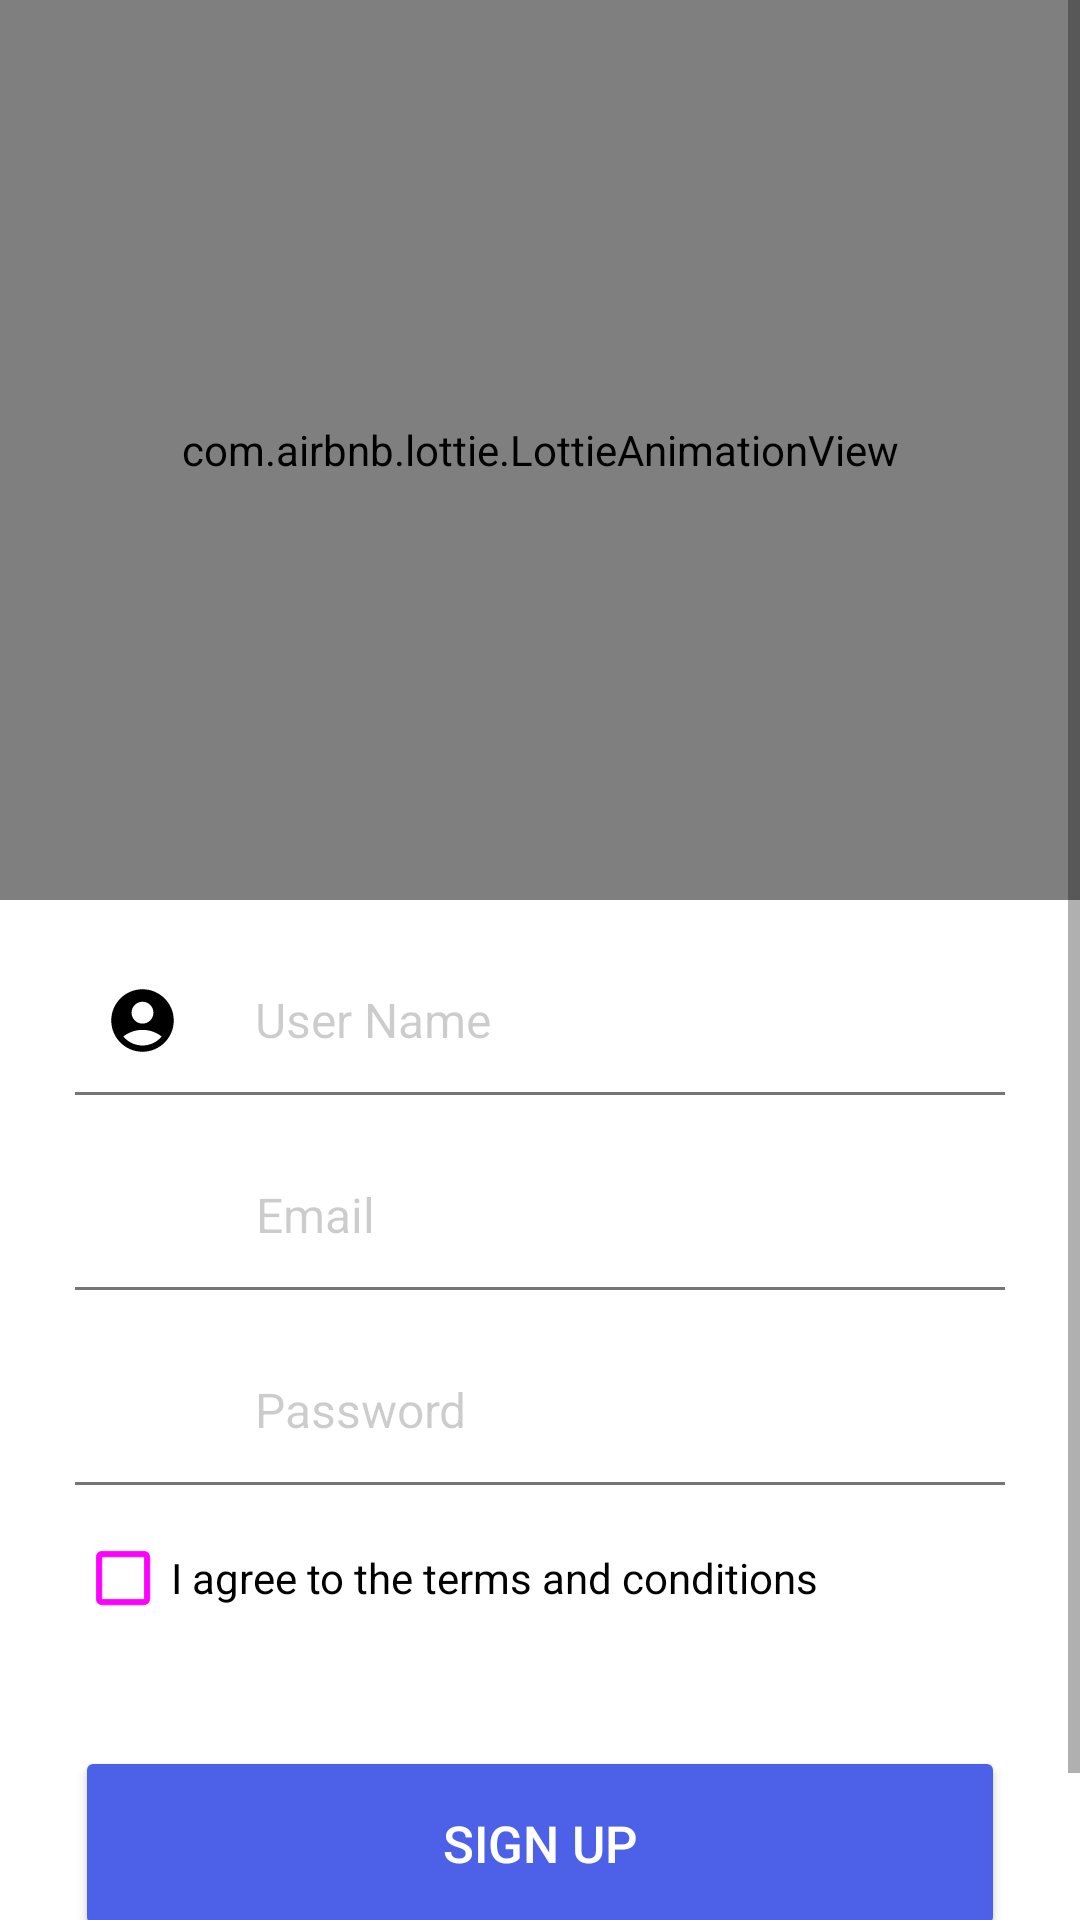

Write the Android layout XML for this screen, with the resource values it uses.
<!-- AndroidManifest.xml: activity theme SignUpTheme -->
<!-- res/layout/activity_sign_up.xml -->
<?xml version="1.0" encoding="utf-8"?>
<ScrollView
    xmlns:android="http://schemas.android.com/apk/res/android"
    xmlns:app="http://schemas.android.com/apk/res-auto"
    xmlns:tools="http://schemas.android.com/tools"
    android:layout_width="match_parent"
    android:layout_height="match_parent"
    tools:context=".auth.SignUpActivity">

<androidx.constraintlayout.widget.ConstraintLayout
    android:layout_width="match_parent"
    android:layout_height="wrap_content"
    android:background="#FFFFFF">

    <com.airbnb.lottie.LottieAnimationView
        android:id="@+id/animationView"
        android:layout_width="0dp"
        android:layout_height="300dp"
        android:scaleType="fitCenter"
        app:layout_constraintEnd_toEndOf="parent"
        app:layout_constraintHorizontal_bias="0.5"
        app:layout_constraintStart_toStartOf="parent"
        app:layout_constraintTop_toTopOf="parent"
        app:lottie_autoPlay="false"
        app:lottie_loop="false"
        app:lottie_rawRes="@raw/login_lottie" />

    <EditText
        android:id="@+id/editTextSignUpUserName"
        android:layout_width="310dp"
        android:layout_height="wrap_content"
        android:layout_marginTop="16dp"
        android:background="@null"
        android:hint="User Name"
        android:imeOptions="actionNext"
        android:inputType="textEmailAddress"
        android:minHeight="48dp"
        android:paddingStart="60dp"
        android:paddingEnd="10dp"
        android:textColor="@color/black"
        android:textColorHint="@color/black_alpha_020"
        android:textSize="16sp"
        app:layout_constraintEnd_toEndOf="parent"
        app:layout_constraintHorizontal_bias="0.5"
        app:layout_constraintStart_toStartOf="parent"
        app:layout_constraintTop_toBottomOf="@+id/animationView"
        tools:ignore="Autofill" />

    <View
        android:id="@+id/vieDividerForUser"
        android:layout_width="310dp"
        android:layout_height="1dp"
        android:background="@color/grey_600"
        app:layout_constraintEnd_toEndOf="parent"
        app:layout_constraintHorizontal_bias="0.5"
        app:layout_constraintStart_toStartOf="parent"
        app:layout_constraintTop_toBottomOf="@+id/editTextSignUpUserName" />

    <ImageView
        android:layout_width="25dp"
        android:layout_height="25dp"
        android:layout_marginStart="10dp"
        android:contentDescription="@string/app_name"
        android:src="@drawable/baseline_account_circle_24"
        app:layout_constraintBottom_toBottomOf="@+id/editTextSignUpUserName"
        app:layout_constraintStart_toStartOf="@+id/editTextSignUpUserName"
        app:layout_constraintTop_toTopOf="@+id/editTextSignUpUserName"
        app:tint="@color/black" />

    <EditText
        android:id="@+id/editTextSignUpEmail"
        android:layout_width="310dp"
        android:layout_height="wrap_content"
        android:layout_marginTop="16dp"
        android:background="@null"
        android:hint="Email"
        android:imeOptions="actionNext"
        android:inputType="textEmailAddress"
        android:minHeight="48dp"
        android:paddingStart="60dp"
        android:paddingEnd="10dp"
        android:textColor="@color/black"
        android:textColorHint="@color/black_alpha_020"
        android:textSize="16sp"
        app:layout_constraintEnd_toEndOf="parent"
        app:layout_constraintHorizontal_bias="0.505"
        app:layout_constraintStart_toStartOf="parent"
        app:layout_constraintTop_toBottomOf="@+id/vieDividerForUser"
        tools:ignore="Autofill" />

    <View
        android:id="@+id/vieDividerForEmail"
        android:layout_width="310dp"
        android:layout_height="1dp"
        android:background="@color/grey_600"
        app:layout_constraintEnd_toEndOf="parent"
        app:layout_constraintHorizontal_bias="0.5"
        app:layout_constraintStart_toStartOf="parent"
        app:layout_constraintTop_toBottomOf="@+id/editTextSignUpEmail" />

    <ImageView
        android:layout_width="25dp"
        android:layout_height="25dp"
        android:layout_marginStart="10dp"
        android:contentDescription="@string/app_name"
        android:src="@drawable/email_icon"
        app:layout_constraintBottom_toBottomOf="@+id/editTextSignUpEmail"
        app:layout_constraintStart_toStartOf="@+id/editTextSignUpEmail"
        app:layout_constraintTop_toTopOf="@+id/editTextSignUpEmail"
        app:tint="@color/black" />

    <EditText
        android:id="@+id/editTextSignUpPassword"
        android:layout_width="310dp"
        android:layout_height="wrap_content"
        android:layout_marginTop="16dp"
        android:background="@null"
        android:hint="Password"
        android:imeOptions="actionDone"
        android:inputType="textPassword"
        android:minHeight="48dp"
        android:paddingStart="60dp"
        android:paddingEnd="10dp"
        android:textColor="@color/black"
        android:textColorHint="@color/black_alpha_020"
        android:textSize="16sp"
        app:layout_constraintEnd_toEndOf="parent"
        app:layout_constraintHorizontal_bias="0.5"
        app:layout_constraintStart_toStartOf="parent"
        app:layout_constraintTop_toBottomOf="@+id/vieDividerForEmail"
        app:layout_goneMarginEnd="10dp"
        tools:ignore="Autofill" />

    <ImageView
        android:layout_width="25dp"
        android:layout_height="25dp"
        android:layout_marginStart="10dp"
        android:contentDescription="@string/app_name"
        android:src="@drawable/password_login"
        app:layout_constraintBottom_toBottomOf="@+id/editTextSignUpPassword"
        app:layout_constraintStart_toStartOf="@+id/editTextSignUpPassword"
        app:layout_constraintTop_toTopOf="@+id/editTextSignUpPassword"
        app:tint="@color/black" />

    <View
        android:id="@+id/vieDividerForPassword"
        android:layout_width="310dp"
        android:layout_height="1dp"
        android:background="@color/grey_600"
        app:layout_constraintEnd_toEndOf="parent"
        app:layout_constraintHorizontal_bias="0.5"
        app:layout_constraintStart_toStartOf="parent"
        app:layout_constraintTop_toBottomOf="@+id/editTextSignUpPassword" />

    <CheckBox
        android:id="@+id/checkBoxTerms"
        style="@style/Widget.Material3.CompoundButton.CheckBox"
        android:layout_width="310dp"
        android:layout_height="wrap_content"
        android:layout_marginTop="8dp"
        android:text="I agree to the terms and conditions "
        android:textColor="@color/black"
        android:textColorHighlight="#303F9F"
        android:textColorLink="#303F9F"
        android:textSize="14sp"
        app:layout_constraintEnd_toEndOf="parent"
        app:layout_constraintStart_toStartOf="parent"
        app:layout_constraintTop_toBottomOf="@+id/editTextSignUpPassword" />

    <Button
        android:id="@+id/buttonSignUp"
        android:layout_width="310dp"
        android:layout_height="65dp"
        android:layout_marginTop="32dp"
        android:backgroundTint="@color/purpleVariant"
        android:text="Sign Up"
        android:textColor="@color/white"
        android:textSize="17sp"
        app:cornerRadius="15dp"
        app:layout_constraintEnd_toEndOf="parent"
        app:layout_constraintStart_toStartOf="parent"
        app:layout_constraintTop_toBottomOf="@+id/checkBoxTerms" />

    <ProgressBar
        android:id="@+id/progressBar"
        style="?android:attr/progressBarStyle"
        android:layout_width="30dp"
        android:layout_height="30dp"
        android:layout_marginTop="16dp"
        android:visibility="invisible"
        app:layout_constraintEnd_toEndOf="parent"
        app:layout_constraintHorizontal_bias="0.5"
        app:layout_constraintStart_toStartOf="parent"
        app:layout_constraintTop_toBottomOf="@+id/buttonSignUp" />

</androidx.constraintlayout.widget.ConstraintLayout>

</ScrollView>
<!-- resources referenced by this layout -->
<resources>
  <color name="black">#000000</color>
  <color name="black_alpha_020">#33000000</color>
  <color name="grey_600">#757575</color>
  <color name="purpleVariant">#4C61E8</color>
  <color name="white">#ffffff</color>
  <!-- drawable baseline_account_circle_24 (drawable) -->
  <vector android:height="24dp" android:tint="#2A2A2A"
      android:viewportHeight="24" android:viewportWidth="24"
      android:width="24dp" xmlns:android="http://schemas.android.com/apk/res/android">
      <path android:fillColor="@android:color/white" android:pathData="M12,2C6.48,2 2,6.48 2,12s4.48,10 10,10s10,-4.48 10,-10S17.52,2 12,2zM12,6c1.93,0 3.5,1.57 3.5,3.5S13.93,13 12,13s-3.5,-1.57 -3.5,-3.5S10.07,6 12,6zM12,20c-2.03,0 -4.43,-0.82 -6.14,-2.88C7.55,15.8 9.68,15 12,15s4.45,0.8 6.14,2.12C16.43,19.18 14.03,20 12,20z"/>
  </vector>
  <string name="app_name">QuizApp</string>
  <style name="SignUpTheme" parent="Theme.MaterialComponents.Light.DarkActionBar">
          <item name="colorPrimary">@color/purpleVariant</item>
          <item name="colorOnPrimary">@color/white</item>
          <item name="colorPrimaryContainer">@color/blue_50</item>
          <item name="colorOnPrimaryContainer">@color/blue_black_3_3</item>
  
          <item name="android:statusBarColor">@color/purpleVariant</item>
      </style>
  <color name="blue_50">#e3f2fd</color>
  <color name="blue_black_3_3">#072451</color>
</resources>
